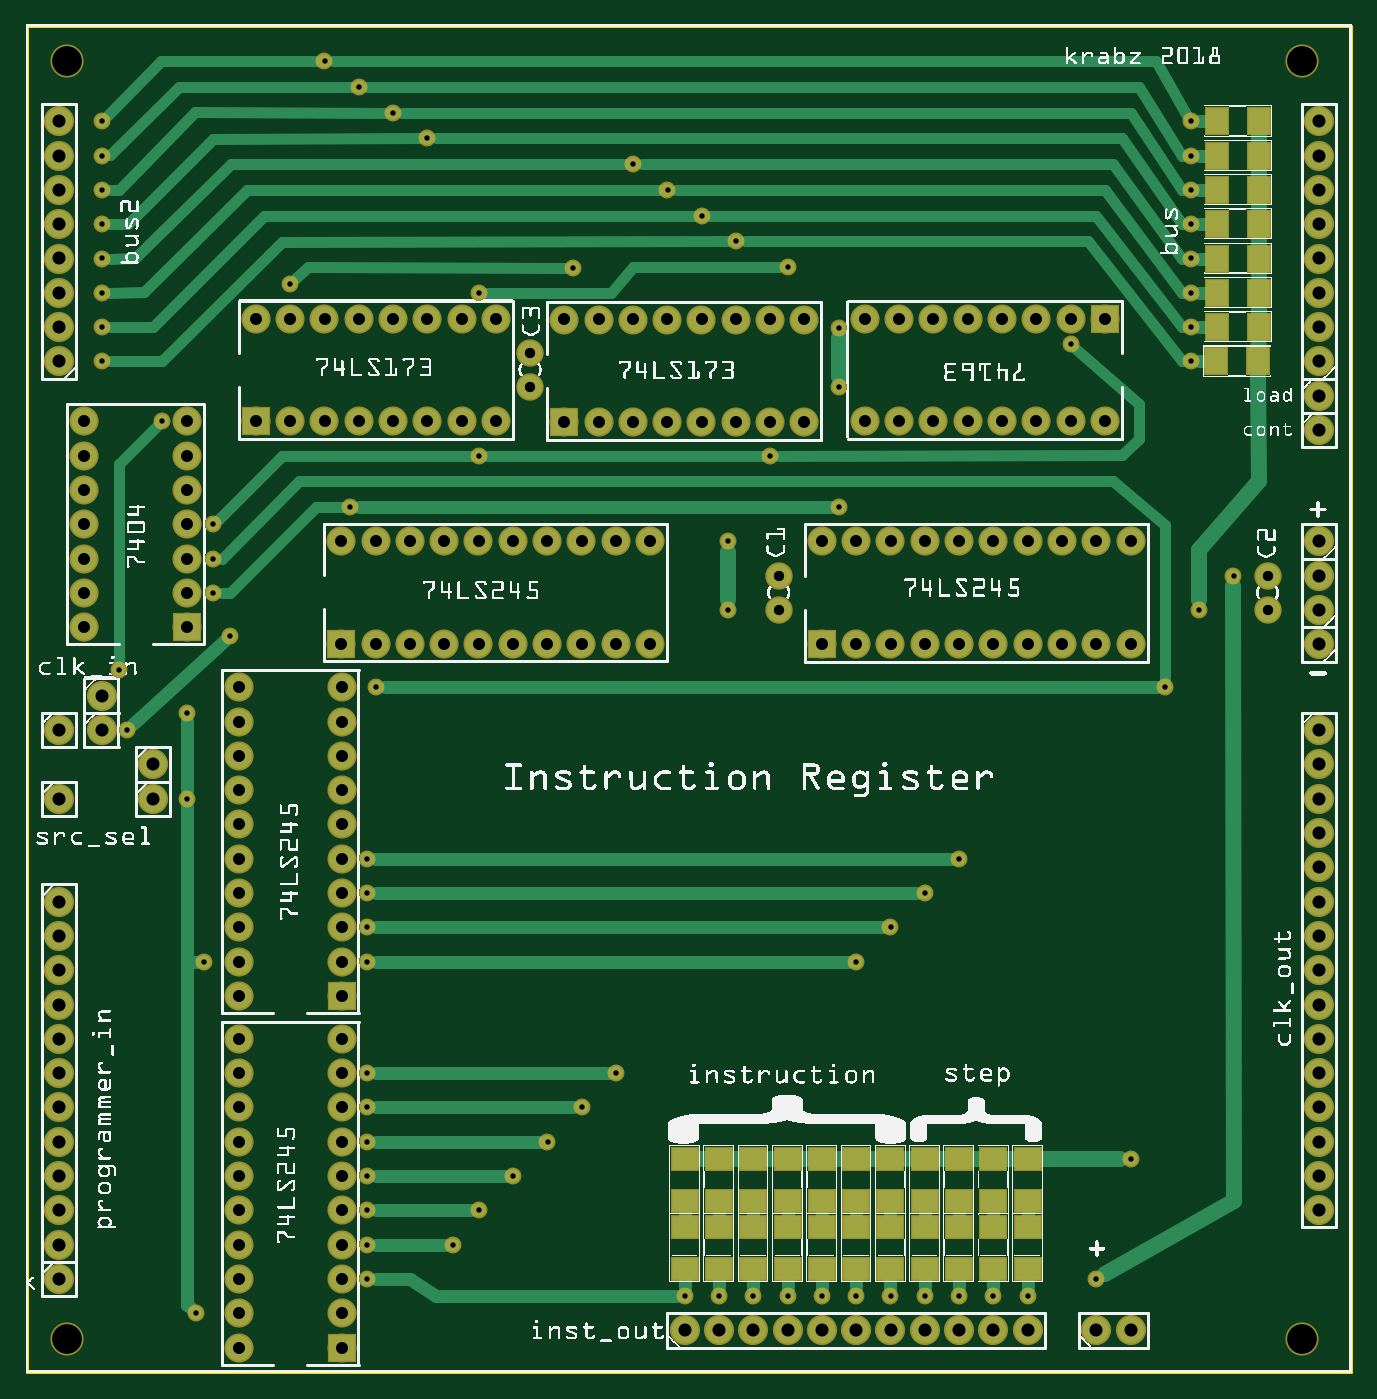
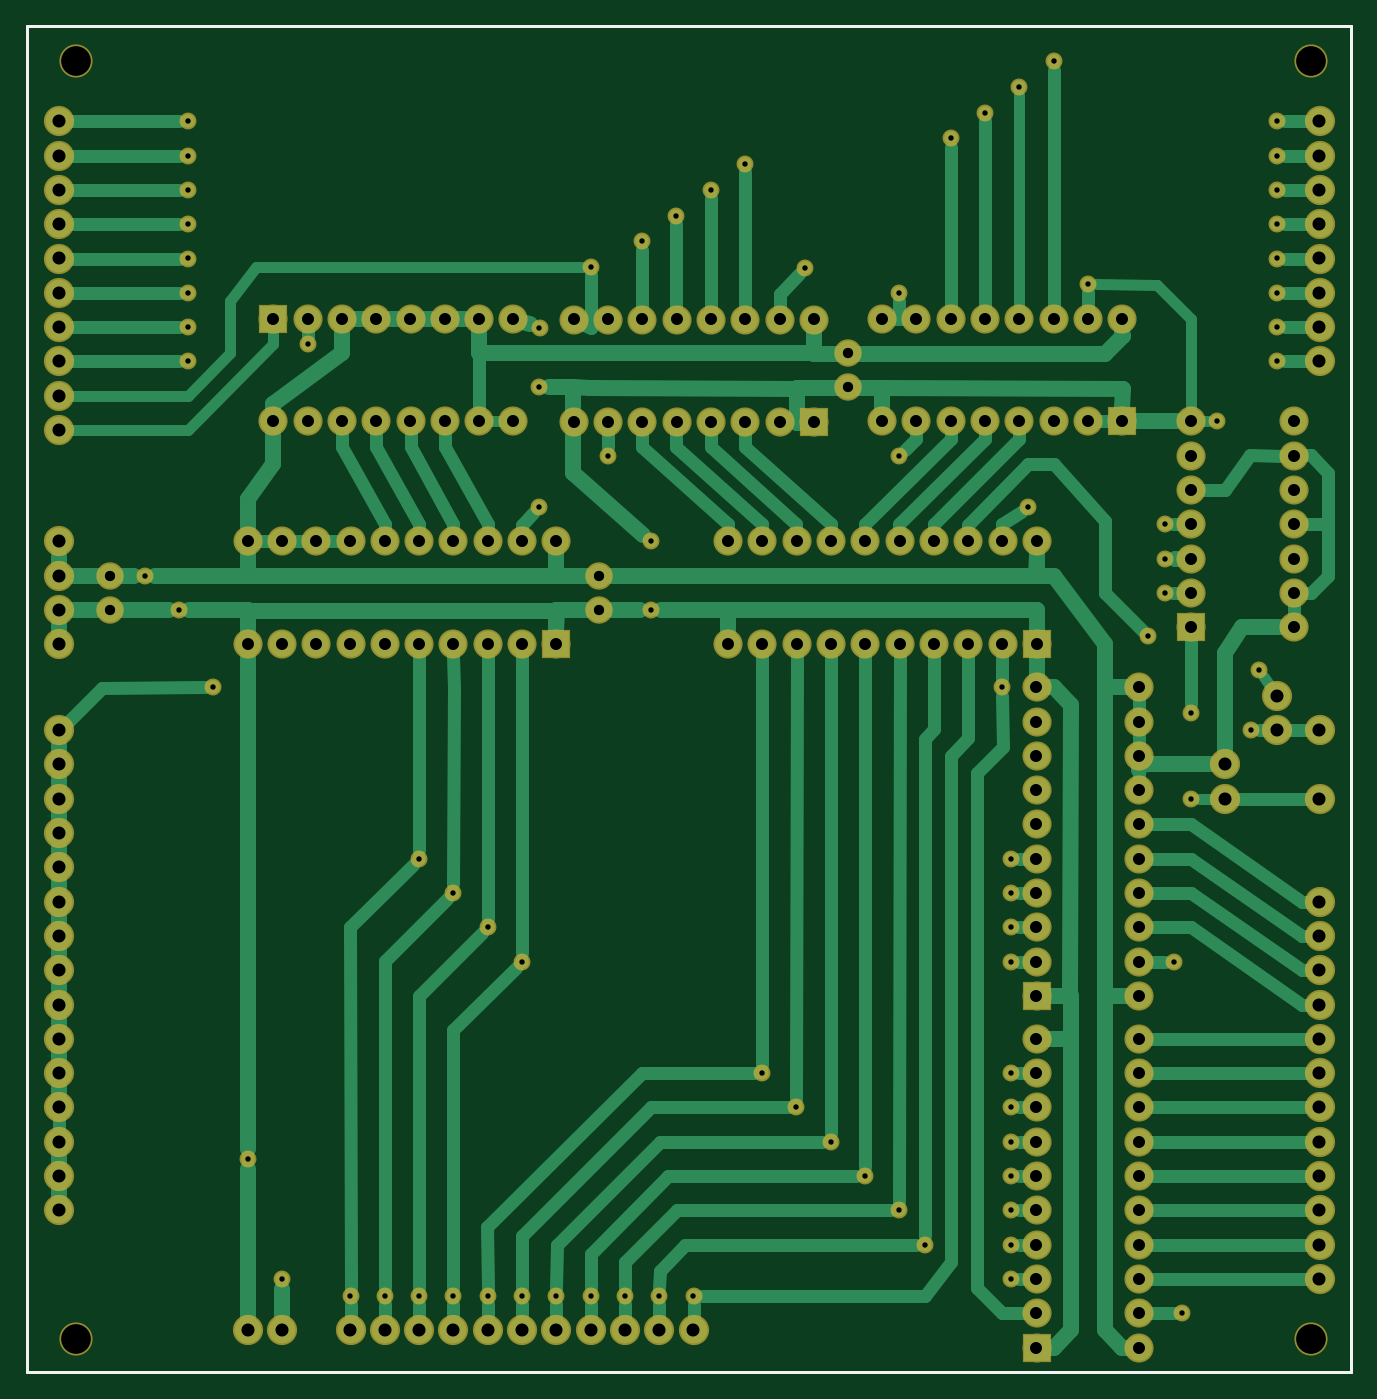
Circuit board: 9 layer files. Board 98.0 x 99.7 mm.
- outline: instreg_v3_contour.gm1 (370 bytes)
- bottom_copper: instreg_v3_copperBottom.gbl (20405 bytes)
- top_copper: instreg_v3_copperTop.gtl (10928 bytes)
- drill: instreg_v3_drill.txt (4770 bytes)
- bottom_mask: instreg_v3_maskBottom.gbs (4958 bytes)
- top_mask: instreg_v3_maskTop.gts (5910 bytes)
- paste: instreg_v3_pasteMaskTop.gtp (1168 bytes)
- bottom_silk: instreg_v3_silkBottom.gbo (360 bytes)
- top_silk: instreg_v3_silkTop.gto (896267 bytes)

=== outline: instreg_v3_contour.gm1 ===
G04 MADE WITH FRITZING*
G04 WWW.FRITZING.ORG*
G04 DOUBLE SIDED*
G04 HOLES PLATED*
G04 CONTOUR ON CENTER OF CONTOUR VECTOR*
%ASAXBY*%
%FSLAX23Y23*%
%MOIN*%
%OFA0B0*%
%SFA1.0B1.0*%
%ADD10R,3.867500X3.931580*%
%ADD11C,0.008000*%
%ADD10C,0.008*%
%LNCONTOUR*%
G90*
G70*
G54D10*
G54D11*
X4Y3928D02*
X3864Y3928D01*
X3864Y4D01*
X4Y4D01*
X4Y3928D01*
D02*
G04 End of contour*
M02*
=== bottom_copper: instreg_v3_copperBottom.gbl (20405 bytes, source omitted) ===
=== top_copper: instreg_v3_copperTop.gtl (10928 bytes, source omitted) ===
=== drill: instreg_v3_drill.txt ===
; NON-PLATED HOLES START AT T1
; THROUGH (PLATED) HOLES START AT T100
M48
INCH
T1C0.086614
T100C0.038000
T101C0.030000
T102C0.035000
T103C0.015748
%
T1
X001213Y038251
X037212Y001001
X001212Y001001
X037212Y038251
T100
X037713Y017751
X000963Y030501
X003713Y017751
X037713Y033501
X037713Y021251
X026213Y001250
X000963Y005750
X037713Y007750
X037713Y018751
X037713Y015751
X037713Y022251
X002213Y018751
X029213Y001250
X002213Y019751
X037713Y009751
X037713Y008751
X023213Y001250
X000963Y034501
X000963Y029501
X019213Y001250
X000963Y007750
X000963Y016751
X037713Y004750
X028213Y001250
X037713Y035501
X037713Y032501
X000963Y036501
X037713Y029501
X003713Y016751
X000963Y009751
X037713Y023251
X037713Y014751
X000963Y012751
X000963Y031501
X037713Y011751
X020213Y001250
X000963Y002750
X037713Y005750
X000963Y035501
X037713Y013751
X000963Y032501
X000963Y011751
X025213Y001250
X037713Y031501
X037713Y027501
X022213Y001250
X037713Y034501
X031213Y001250
X000963Y006750
X037713Y030501
X037713Y024251
X024213Y001250
X000963Y018751
X037713Y006750
X037713Y028501
X000963Y010751
X000963Y003750
X032213Y001250
X000963Y013751
X037713Y036501
X037713Y016751
X000963Y033501
X000963Y004750
X021213Y001250
X037713Y010751
X027213Y001250
X000963Y008751
X037713Y012751
T101
X036213Y022249
X021963Y022249
X036213Y023250
X014713Y028749
X021963Y023250
X014713Y029750
T102
X009213Y002750
X001713Y026751
X006213Y003750
X024213Y021251
X006213Y006750
X025463Y027751
X004713Y021751
X012204Y024269
X011204Y021269
X006713Y027751
X030463Y027751
X006213Y009751
X010713Y030751
X011204Y024269
X031213Y021251
X006213Y015001
X006213Y020001
X001713Y022751
X006213Y008751
X022704Y027723
X015204Y024269
X009213Y019001
X025213Y021251
X009713Y030751
X004713Y023751
X029463Y027751
X009213Y014001
X010204Y021269
X013204Y024269
X013713Y027751
X001713Y023751
X021704Y030723
X017704Y027723
X009204Y024269
X009213Y013001
X012204Y021269
X027213Y024251
X019704Y030723
X013204Y021269
X012713Y027751
X006213Y001750
X006213Y014001
X031463Y027751
X026213Y021251
X004713Y026751
X006213Y018001
X001713Y027751
X007713Y030751
X011713Y027751
X016204Y021269
X015704Y027723
X009213Y000750
X018704Y027723
X030463Y030751
X020704Y030723
X014204Y024269
X016704Y027723
X009213Y018001
X006213Y012001
X010204Y024269
X004713Y024751
X001713Y024751
X028463Y027751
X008713Y030751
X028213Y021251
X020704Y027723
X009213Y017001
X011713Y030751
X009213Y012001
X006213Y005750
X031213Y024251
X025213Y024251
X009213Y004750
X023213Y024251
X006213Y016001
X026213Y024251
X009213Y015001
X022704Y030723
X025463Y030751
X007713Y027751
X009213Y011001
X001713Y021751
X017204Y024269
X009213Y005750
X030213Y024251
X006213Y000750
X016204Y024269
X013713Y030751
X029463Y030751
X028213Y024251
X006213Y004750
X019704Y027723
X028463Y030751
X017204Y021269
X009204Y021269
X009213Y008751
X006213Y013001
X018704Y030723
X004713Y022751
X026463Y027751
X006213Y011001
X031463Y030751
X027213Y021251
X012713Y030751
X008713Y027751
X016704Y030723
X006213Y017001
X009213Y009751
X030213Y021251
X009213Y007750
X024463Y030751
X009213Y003750
X010713Y027751
X004713Y025751
X027463Y027751
X009213Y006750
X014204Y021269
X027463Y030751
X024463Y027751
X018204Y021269
X032213Y021251
X006213Y019001
X015704Y030723
X004713Y027751
X021704Y027723
X015204Y021269
X018204Y024269
X006713Y030751
X023213Y021251
X001713Y025751
X024213Y024251
X017704Y030723
X029213Y021251
X009213Y016001
X006213Y002750
X006213Y007750
X009713Y027751
X009213Y001750
X026463Y030751
X029213Y024251
X032213Y024251
X009213Y020001
T103
X021213Y002250
X020463Y022251
X005962Y021501
X021713Y026751
X033963Y036501
X015213Y006750
X024213Y012001
X027213Y002250
X005212Y012001
X023713Y025251
X031213Y002750
X020463Y024251
X009713Y037501
X002212Y030501
X026213Y002250
X019213Y002250
X004712Y019251
X033963Y033501
X033963Y032501
X002963Y018751
X033213Y020001
X009963Y005750
X002212Y029501
X009963Y014001
X009963Y002750
X002212Y034501
X032213Y006250
X023213Y002250
X009963Y012001
X005462Y024751
X009963Y015001
X033963Y035501
X011713Y036001
X009963Y008751
X003963Y027751
X009963Y003750
X017713Y035251
X020213Y002250
X018713Y034501
X027213Y015001
X020713Y033001
X023704Y030473
X023713Y028751
X016213Y007750
X002212Y036501
X013213Y031501
X010213Y020001
X015954Y032223
X008712Y038251
X007712Y031751
X013213Y004750
X026213Y014001
X009463Y025251
X009963Y013001
X033963Y030501
X025213Y002250
X002212Y031501
X002212Y032501
X017213Y008751
X022213Y032251
X013213Y026751
X024213Y002250
X029213Y002250
X002212Y035501
X004962Y001750
X010713Y036751
X005462Y023751
X033963Y029501
X005462Y022751
X022213Y002250
X025213Y013001
X028213Y002250
X009963Y004750
X019713Y033751
X033963Y034501
X033963Y031501
X030463Y030001
X002713Y020501
X004712Y016751
X009963Y007750
X009963Y006750
X002212Y033501
X014213Y005750
X034213Y022251
X012463Y003750
X035213Y023251
T00
M30

=== bottom_mask: instreg_v3_maskBottom.gbs ===
G04 MADE WITH FRITZING*
G04 WWW.FRITZING.ORG*
G04 DOUBLE SIDED*
G04 HOLES PLATED*
G04 CONTOUR ON CENTER OF CONTOUR VECTOR*
%ASAXBY*%
%FSLAX23Y23*%
%MOIN*%
%OFA0B0*%
%SFA1.0B1.0*%
%ADD10C,0.049370*%
%ADD11C,0.096614*%
%ADD12C,0.080000*%
%ADD13C,0.088000*%
%ADD14C,0.085000*%
%ADD15R,0.085000X0.085000*%
%LNMASK0*%
G90*
G70*
G54D10*
X221Y3650D03*
X871Y3825D03*
X971Y3750D03*
X1071Y3675D03*
X1171Y3600D03*
X1771Y3525D03*
X1871Y3450D03*
X1971Y3375D03*
X2071Y3300D03*
X221Y3550D03*
X221Y3450D03*
X221Y3350D03*
X221Y3250D03*
X221Y3150D03*
X221Y3050D03*
X221Y2950D03*
X3421Y2225D03*
X996Y1200D03*
X996Y1300D03*
X996Y1400D03*
X996Y1500D03*
X996Y275D03*
X996Y375D03*
X996Y475D03*
X996Y575D03*
X996Y675D03*
X996Y775D03*
X996Y875D03*
G54D11*
X3721Y100D03*
X121Y100D03*
X3721Y3825D03*
X121Y3825D03*
G54D10*
X2921Y225D03*
X2821Y225D03*
X2721Y225D03*
X2621Y225D03*
X2521Y225D03*
X2421Y225D03*
X2321Y225D03*
X2221Y225D03*
X2121Y225D03*
X2021Y225D03*
X1921Y225D03*
X3221Y625D03*
G54D12*
X1471Y2875D03*
X1471Y2975D03*
G54D13*
X96Y1375D03*
X96Y1275D03*
X96Y1175D03*
X96Y1075D03*
X96Y975D03*
X96Y875D03*
X96Y775D03*
X96Y675D03*
X96Y575D03*
X96Y475D03*
X96Y375D03*
X96Y275D03*
G54D10*
X2721Y1500D03*
X2621Y1400D03*
X2521Y1300D03*
X2421Y1200D03*
X1246Y375D03*
X1321Y475D03*
X1421Y575D03*
X1521Y675D03*
X1621Y775D03*
X1721Y875D03*
X471Y1675D03*
X496Y175D03*
X521Y1200D03*
X946Y2525D03*
X2371Y2525D03*
X471Y1925D03*
X1021Y2000D03*
X546Y2375D03*
X1321Y2675D03*
X2171Y2675D03*
X1321Y3150D03*
X2221Y3225D03*
X546Y2475D03*
X3046Y3000D03*
X2371Y2875D03*
X2370Y3047D03*
X1595Y3222D03*
X771Y3175D03*
G54D13*
X3771Y2125D03*
X3771Y2425D03*
X3771Y2225D03*
X3771Y2325D03*
X3121Y125D03*
X3221Y125D03*
G54D10*
X3121Y275D03*
X3521Y2325D03*
G54D12*
X2196Y2225D03*
X2196Y2325D03*
X3621Y2225D03*
X3621Y2325D03*
G54D10*
X3396Y2950D03*
X3396Y3050D03*
X3396Y3150D03*
X3396Y3250D03*
X3396Y3350D03*
X3396Y3450D03*
X3396Y3650D03*
X3396Y3550D03*
X3321Y2000D03*
G54D14*
X2321Y2125D03*
X2321Y2425D03*
X2421Y2125D03*
X2421Y2425D03*
X2521Y2125D03*
X2521Y2425D03*
X2621Y2125D03*
X2621Y2425D03*
X2721Y2125D03*
X2721Y2425D03*
X2821Y2125D03*
X2821Y2425D03*
X2921Y2125D03*
X2921Y2425D03*
X3021Y2125D03*
X3021Y2425D03*
X3121Y2125D03*
X3121Y2425D03*
X3221Y2125D03*
X3221Y2425D03*
X920Y2127D03*
X920Y2427D03*
X1020Y2127D03*
X1020Y2427D03*
X1120Y2127D03*
X1120Y2427D03*
X1220Y2127D03*
X1220Y2427D03*
X1320Y2127D03*
X1320Y2427D03*
X1420Y2127D03*
X1420Y2427D03*
X1520Y2127D03*
X1520Y2427D03*
X1620Y2127D03*
X1620Y2427D03*
X1720Y2127D03*
X1720Y2427D03*
X1820Y2127D03*
X1820Y2427D03*
X921Y75D03*
X621Y75D03*
X921Y175D03*
X621Y175D03*
X921Y275D03*
X621Y275D03*
X921Y375D03*
X621Y375D03*
X921Y475D03*
X621Y475D03*
X921Y575D03*
X621Y575D03*
X921Y675D03*
X621Y675D03*
X921Y775D03*
X621Y775D03*
X921Y875D03*
X621Y875D03*
X921Y975D03*
X621Y975D03*
X921Y1100D03*
X621Y1100D03*
X921Y1200D03*
X621Y1200D03*
X921Y1300D03*
X621Y1300D03*
X921Y1400D03*
X621Y1400D03*
X921Y1500D03*
X621Y1500D03*
X921Y1600D03*
X621Y1600D03*
X921Y1700D03*
X621Y1700D03*
X921Y1800D03*
X621Y1800D03*
X921Y1900D03*
X621Y1900D03*
X921Y2000D03*
X621Y2000D03*
G54D13*
X1921Y125D03*
X2021Y125D03*
X2121Y125D03*
X2221Y125D03*
X2321Y125D03*
X2421Y125D03*
X2521Y125D03*
X2621Y125D03*
X2721Y125D03*
X2821Y125D03*
X2921Y125D03*
X3771Y1875D03*
X3771Y1775D03*
X3771Y1675D03*
X3771Y1575D03*
X3771Y1475D03*
X3771Y1375D03*
X3771Y1275D03*
X3771Y1175D03*
X3771Y1075D03*
X3771Y975D03*
X3771Y875D03*
X3771Y775D03*
X3771Y675D03*
X3771Y575D03*
X3771Y475D03*
X96Y1875D03*
X3771Y2750D03*
X3771Y2850D03*
G54D14*
X3146Y3075D03*
X3146Y2775D03*
X3046Y3075D03*
X3046Y2775D03*
X2946Y3075D03*
X2946Y2775D03*
X2846Y3075D03*
X2846Y2775D03*
X2746Y3075D03*
X2746Y2775D03*
X2646Y3075D03*
X2646Y2775D03*
X2546Y3075D03*
X2546Y2775D03*
X2446Y3075D03*
X2446Y2775D03*
X671Y2775D03*
X671Y3075D03*
X771Y2775D03*
X771Y3075D03*
X871Y2775D03*
X871Y3075D03*
X971Y2775D03*
X971Y3075D03*
X1071Y2775D03*
X1071Y3075D03*
X1171Y2775D03*
X1171Y3075D03*
X1271Y2775D03*
X1271Y3075D03*
X1371Y2775D03*
X1371Y3075D03*
X1570Y2772D03*
X1570Y3072D03*
X1670Y2772D03*
X1670Y3072D03*
X1770Y2772D03*
X1770Y3072D03*
X1870Y2772D03*
X1870Y3072D03*
X1970Y2772D03*
X1970Y3072D03*
X2070Y2772D03*
X2070Y3072D03*
X2170Y2772D03*
X2170Y3072D03*
X2270Y2772D03*
X2270Y3072D03*
G54D13*
X96Y2950D03*
X96Y3050D03*
X96Y3150D03*
X96Y3250D03*
X96Y3350D03*
X96Y3450D03*
X96Y3550D03*
X96Y3650D03*
X3771Y2950D03*
X3771Y3050D03*
X3771Y3150D03*
X3771Y3250D03*
X3771Y3350D03*
X3771Y3450D03*
X3771Y3550D03*
X3771Y3650D03*
X371Y1775D03*
X221Y1975D03*
X221Y1875D03*
X371Y1675D03*
X96Y1675D03*
G54D14*
X471Y2175D03*
X171Y2175D03*
X471Y2275D03*
X171Y2275D03*
X471Y2375D03*
X171Y2375D03*
X471Y2475D03*
X171Y2475D03*
X471Y2575D03*
X171Y2575D03*
X471Y2675D03*
X171Y2675D03*
X471Y2775D03*
X171Y2775D03*
G54D10*
X2046Y2225D03*
X2046Y2425D03*
X546Y2275D03*
X296Y1875D03*
X596Y2150D03*
X396Y2775D03*
X271Y2050D03*
G54D15*
X2321Y2125D03*
X920Y2127D03*
X921Y75D03*
X921Y1100D03*
X3146Y3075D03*
X671Y2775D03*
X1570Y2772D03*
X471Y2175D03*
G04 End of Mask0*
M02*
=== top_mask: instreg_v3_maskTop.gts (5910 bytes, source omitted) ===
=== paste: instreg_v3_pasteMaskTop.gtp ===
G04 MADE WITH FRITZING*
G04 WWW.FRITZING.ORG*
G04 DOUBLE SIDED*
G04 HOLES PLATED*
G04 CONTOUR ON CENTER OF CONTOUR VECTOR*
%ASAXBY*%
%FSLAX23Y23*%
%MOIN*%
%OFA0B0*%
%SFA1.0B1.0*%
%ADD10R,0.074803X0.062992*%
%ADD11R,0.062992X0.074803*%
%LNPASTEMASK1*%
G90*
G70*
G54D10*
X2221Y303D03*
X2221Y425D03*
X2021Y303D03*
X2021Y425D03*
X2121Y303D03*
X2121Y425D03*
X1921Y303D03*
X1921Y425D03*
X2721Y303D03*
X2721Y425D03*
X2821Y303D03*
X2821Y425D03*
X2921Y303D03*
X2921Y425D03*
X2421Y303D03*
X2421Y425D03*
X2321Y303D03*
X2321Y425D03*
X2621Y303D03*
X2621Y425D03*
X2521Y303D03*
X2521Y425D03*
X2221Y503D03*
X2221Y625D03*
X1921Y503D03*
X1921Y625D03*
X2021Y503D03*
X2021Y625D03*
X2121Y503D03*
X2121Y625D03*
X2721Y503D03*
X2721Y625D03*
X2821Y503D03*
X2821Y625D03*
G54D11*
X3471Y2950D03*
X3593Y2950D03*
X3474Y3050D03*
X3596Y3050D03*
X3474Y3150D03*
X3596Y3150D03*
X3474Y3250D03*
X3596Y3250D03*
X3474Y3350D03*
X3596Y3350D03*
X3474Y3450D03*
X3596Y3450D03*
X3474Y3550D03*
X3596Y3550D03*
X3474Y3650D03*
X3596Y3650D03*
G54D10*
X2921Y503D03*
X2921Y625D03*
X2421Y503D03*
X2421Y625D03*
X2321Y503D03*
X2321Y625D03*
X2621Y503D03*
X2621Y625D03*
X2521Y503D03*
X2521Y625D03*
G04 End of PasteMask1*
M02*
=== bottom_silk: instreg_v3_silkBottom.gbo ===
G04 MADE WITH FRITZING*
G04 WWW.FRITZING.ORG*
G04 DOUBLE SIDED*
G04 HOLES PLATED*
G04 CONTOUR ON CENTER OF CONTOUR VECTOR*
%ASAXBY*%
%FSLAX23Y23*%
%MOIN*%
%OFA0B0*%
%SFA1.0B1.0*%
%ADD10R,3.867500X3.931580X3.851500X3.915580*%
%ADD11C,0.008000*%
%LNSILK0*%
G90*
G70*
G54D11*
X4Y3928D02*
X3864Y3928D01*
X3864Y4D01*
X4Y4D01*
X4Y3928D01*
D02*
G04 End of Silk0*
M02*
=== top_silk: instreg_v3_silkTop.gto (896267 bytes, source omitted) ===
